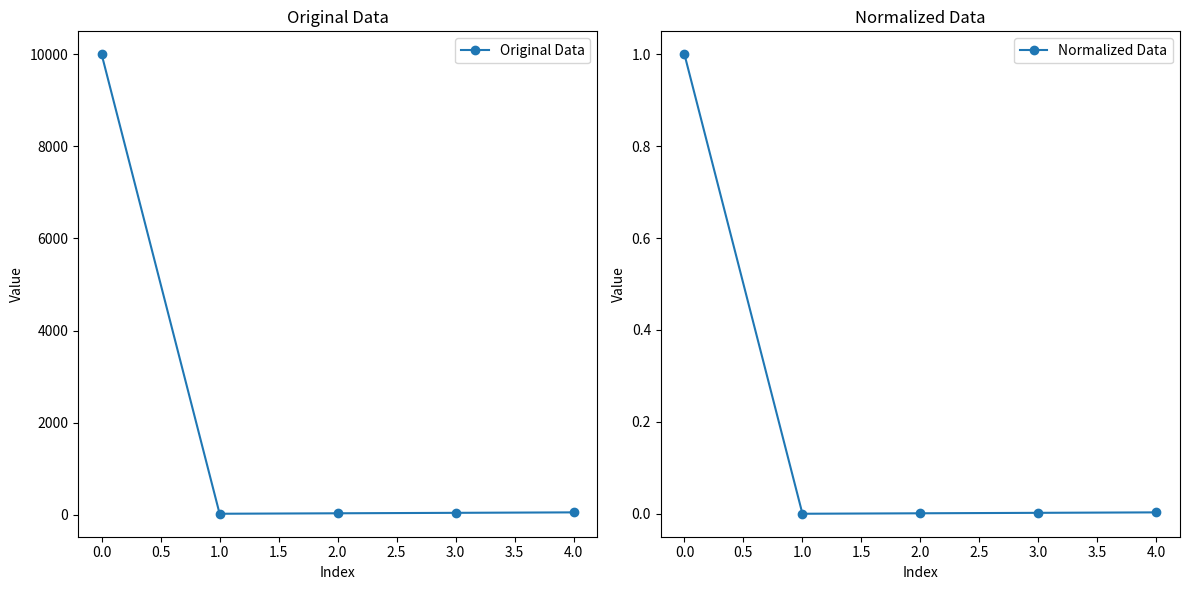

The script that saved this image:
import numpy as np
import pandas as pd
import matplotlib.pyplot as plt

# 示例数据
data = [10000, 20, 30, 40, 50]

# 将数据转换为NumPy数组
data = np.array(data)

# 归一化处理
min_val = np.min(data)
max_val = np.max(data)
normalized_data = (data - min_val) / (max_val - min_val)

# 计算归一化数据的方差
normalized_variance = np.var(normalized_data)

print("原始数据：", data)
print("归一化后的数据：", normalized_data)
print("归一化数据的方差：", normalized_variance)

# 绘制原始数据和归一化数据的图表
plt.figure(figsize=(12, 6))

plt.subplot(1, 2, 1)
plt.plot(data, label='Original Data', marker='o')
plt.title('Original Data')
plt.xlabel('Index')
plt.ylabel('Value')
plt.legend()

plt.subplot(1, 2, 2)
plt.plot(normalized_data, label='Normalized Data', marker='o')
plt.title('Normalized Data')
plt.xlabel('Index')
plt.ylabel('Value')
plt.legend()

plt.tight_layout()
plt.show()
